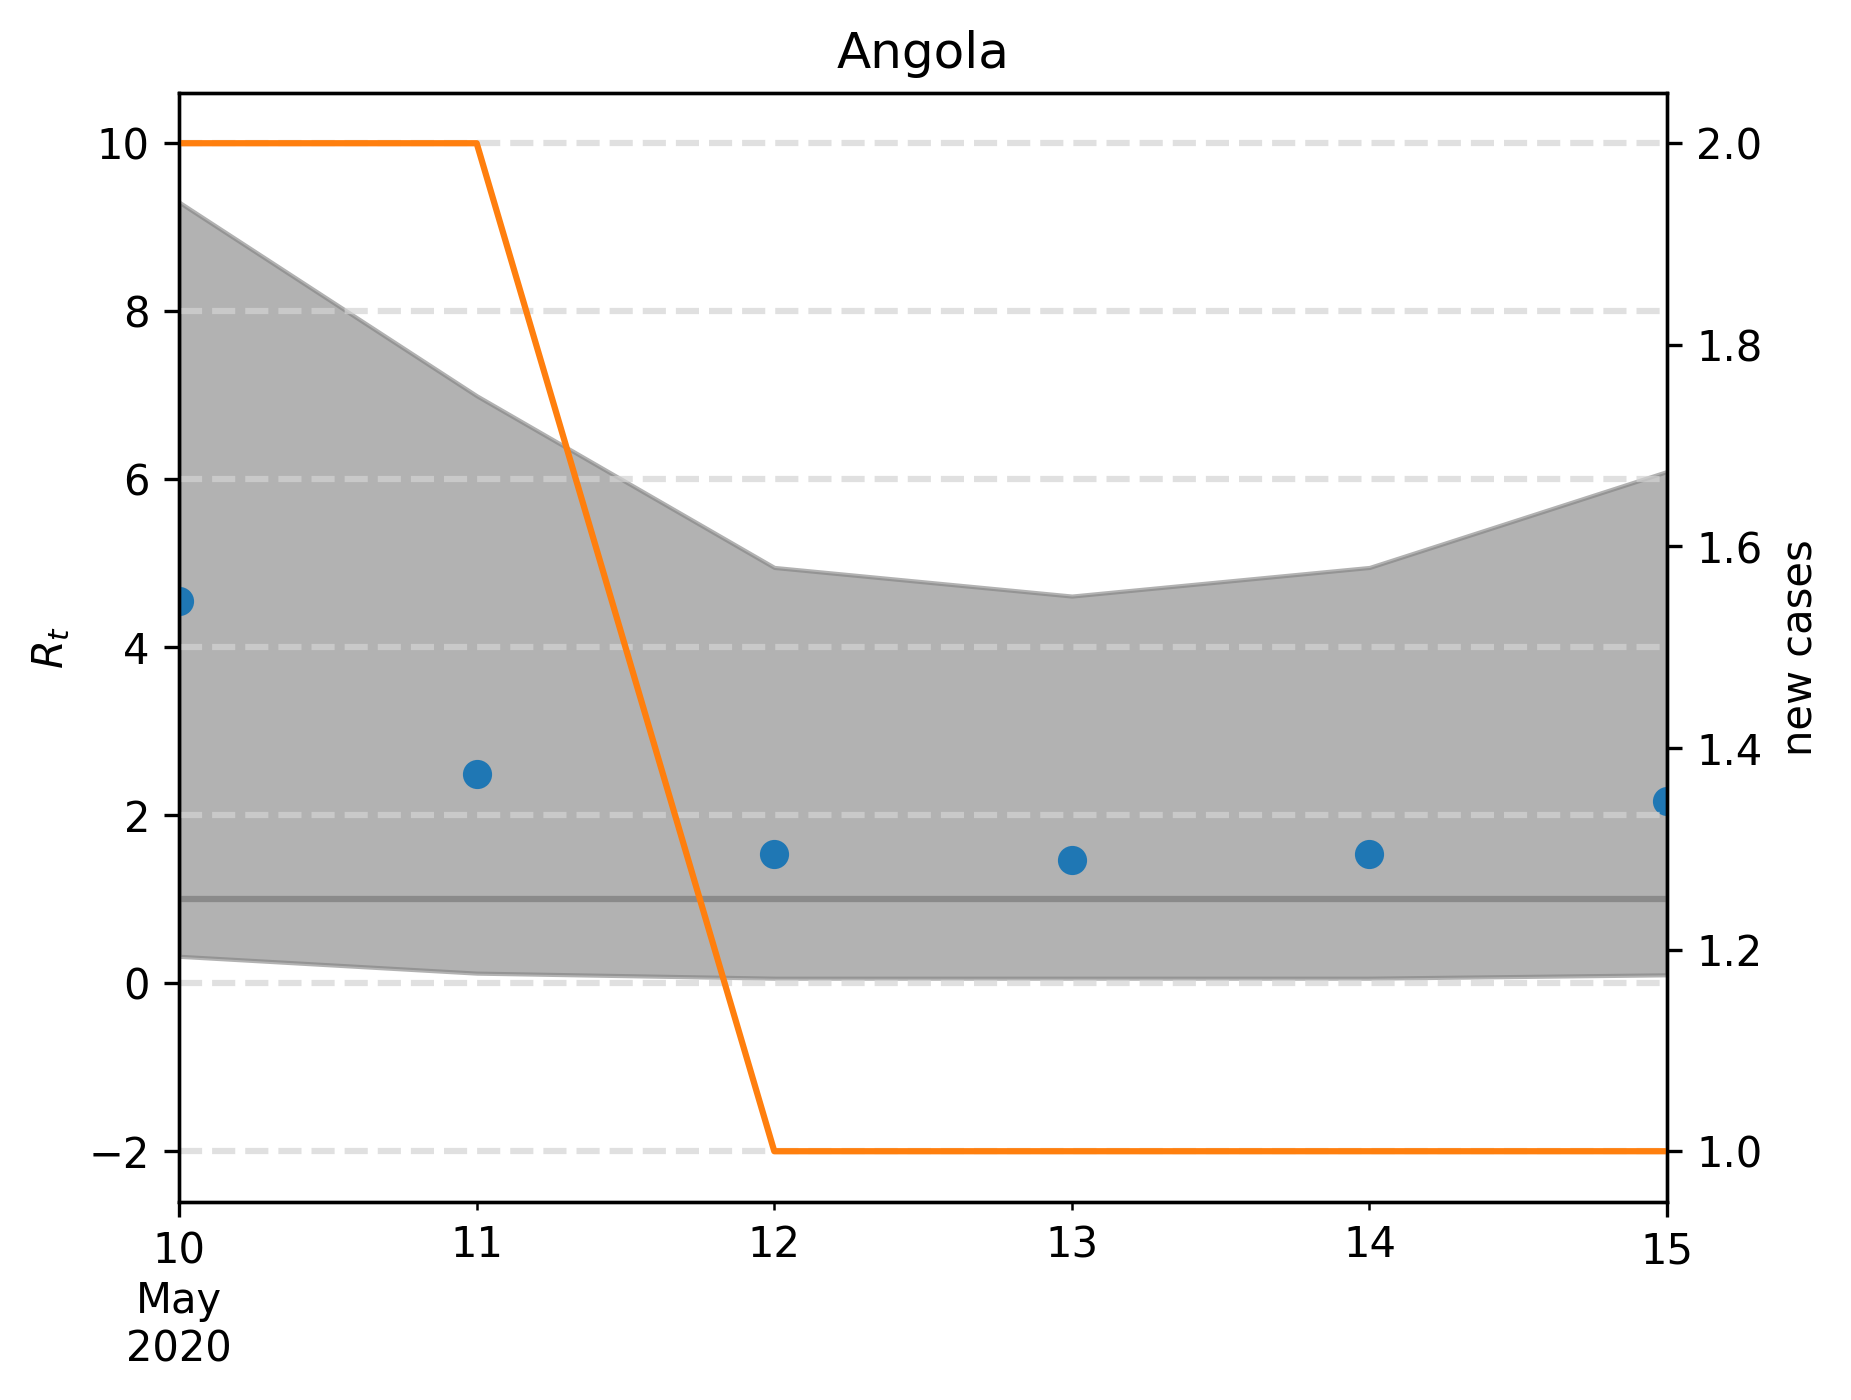

Data behind this chart, as committed beside it:
, median, lower, upper, cases, one, hl-2.0, hl0.0, hl2.0, hl4.0, hl6.0, hl8.0, hl10.0
2020-05-10, 4.549, 0.3206, 9.299, 2.0, 1, -2.0, 0.0, 2.0, 4.0, 6.0, 8.0, 10.0
2020-05-11, 2.485, 0.1202, 6.994, 2.0, 1, -2.0, 0.0, 2.0, 4.0, 6.0, 8.0, 10.0
2020-05-12, 1.543, 0.06012, 4.95, 1.0, 1, -2.0, 0.0, 2.0, 4.0, 6.0, 8.0, 10.0
2020-05-13, 1.463, 0.06012, 4.609, 1.0, 1, -2.0, 0.0, 2.0, 4.0, 6.0, 8.0, 10.0
2020-05-14, 1.543, 0.06012, 4.95, 1.0, 1, -2.0, 0.0, 2.0, 4.0, 6.0, 8.0, 10.0
2020-05-15, 2.164, 0.1002, 6.092, 1.0, 1, -2.0, 0.0, 2.0, 4.0, 6.0, 8.0, 10.0
